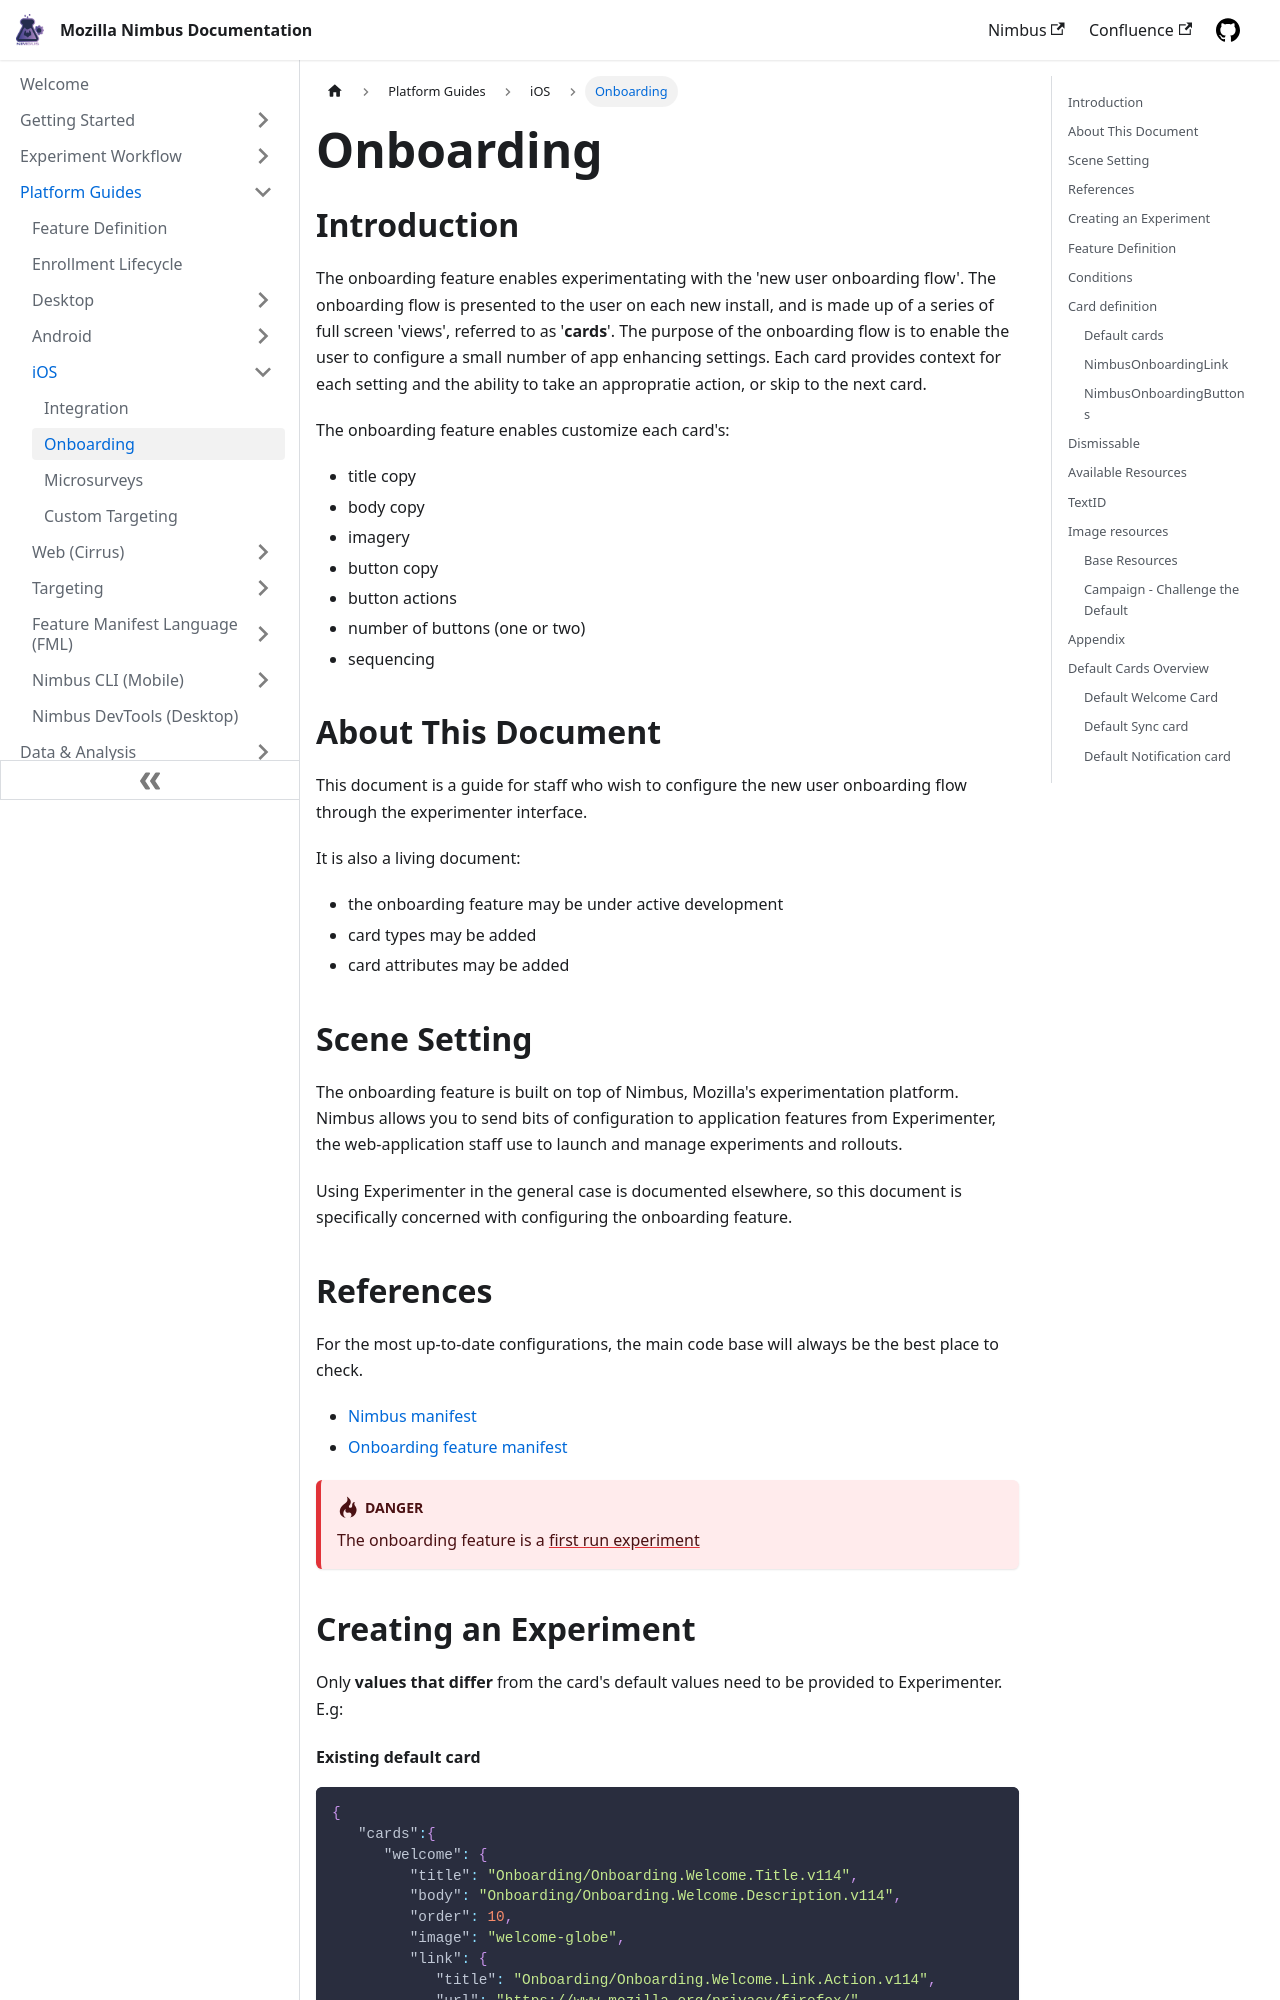

repository: mozilla/experimenter-docs · page: platform-guides/ios/onboarding/index.html · generator: docusaurus

---
id: onboarding-feature-ios
title: Onboarding
slug: /platform-guides/ios/onboarding
---

## Introduction
The onboarding feature enables experimentating with the 'new user onboarding flow'. The onboarding flow is presented to the user on each new install, and is made up of a series of full screen 'views', referred to as '**cards**'. The purpose of the onboarding flow is to enable the user to configure a small number of app enhancing settings. Each card provides context for each setting and the ability to take an appropratie action, or skip to the next card.

The onboarding feature enables customize each card's:

- title copy
- body copy
- imagery
- button copy
- button actions
- number of buttons (one or two)
- sequencing

## About This Document
This document is a guide for staff who wish to configure the new user onboarding flow through the experimenter interface.

It is also a living document:

- the onboarding feature may be under active development
- card types may be added
- card attributes may be added

## Scene Setting

The onboarding feature is built on top of Nimbus, Mozilla's experimentation platform. Nimbus allows you to send bits of configuration to application features from Experimenter, the web-application staff use to launch and manage experiments and rollouts.

Using Experimenter in the general case is documented elsewhere, so this document is specifically concerned with configuring the onboarding feature.

## References
For the most up-to-date configurations, the main code base will always be the best place to check.
- [Nimbus manifest](https://github.com/mozilla-mobile/firefox-ios/blob/main/nimbus.fml.yaml)
- [Onboarding feature manifest](https://github.com/mozilla-mobile/firefox-ios/blob/main/nimbus-features/onboardingFrameworkFeature.yaml)

:::danger
The onboarding feature is a [first run experiment](/advanced/first-run-experiments)
:::

## Creating an Experiment
Only **values that differ** from the card's default values need to be provided to Experimenter. E.g:

#### Existing default card
```json
{
   "cards":{
      "welcome": {
         "title": "Onboarding/Onboarding.Welcome.Title.v114",
         "body": "Onboarding/Onboarding.Welcome.Description.v114",
         "order": 10,
         "image": "welcome-globe",
         "link": {
            "title": "Onboarding/Onboarding.Welcome.Link.Action.v114",
            "url": "https://www.mozilla.org/privacy/firefox/",
         },
          "buttons": {
            "primary": {
              "title": "Onboarding/Onboarding.Welcome.Action.v114",
              "action": "next-card",
            },
          },
          "type": "fresh-install",
          "prerequisites": ["ALWAYS"]
      }
   }
}

```
